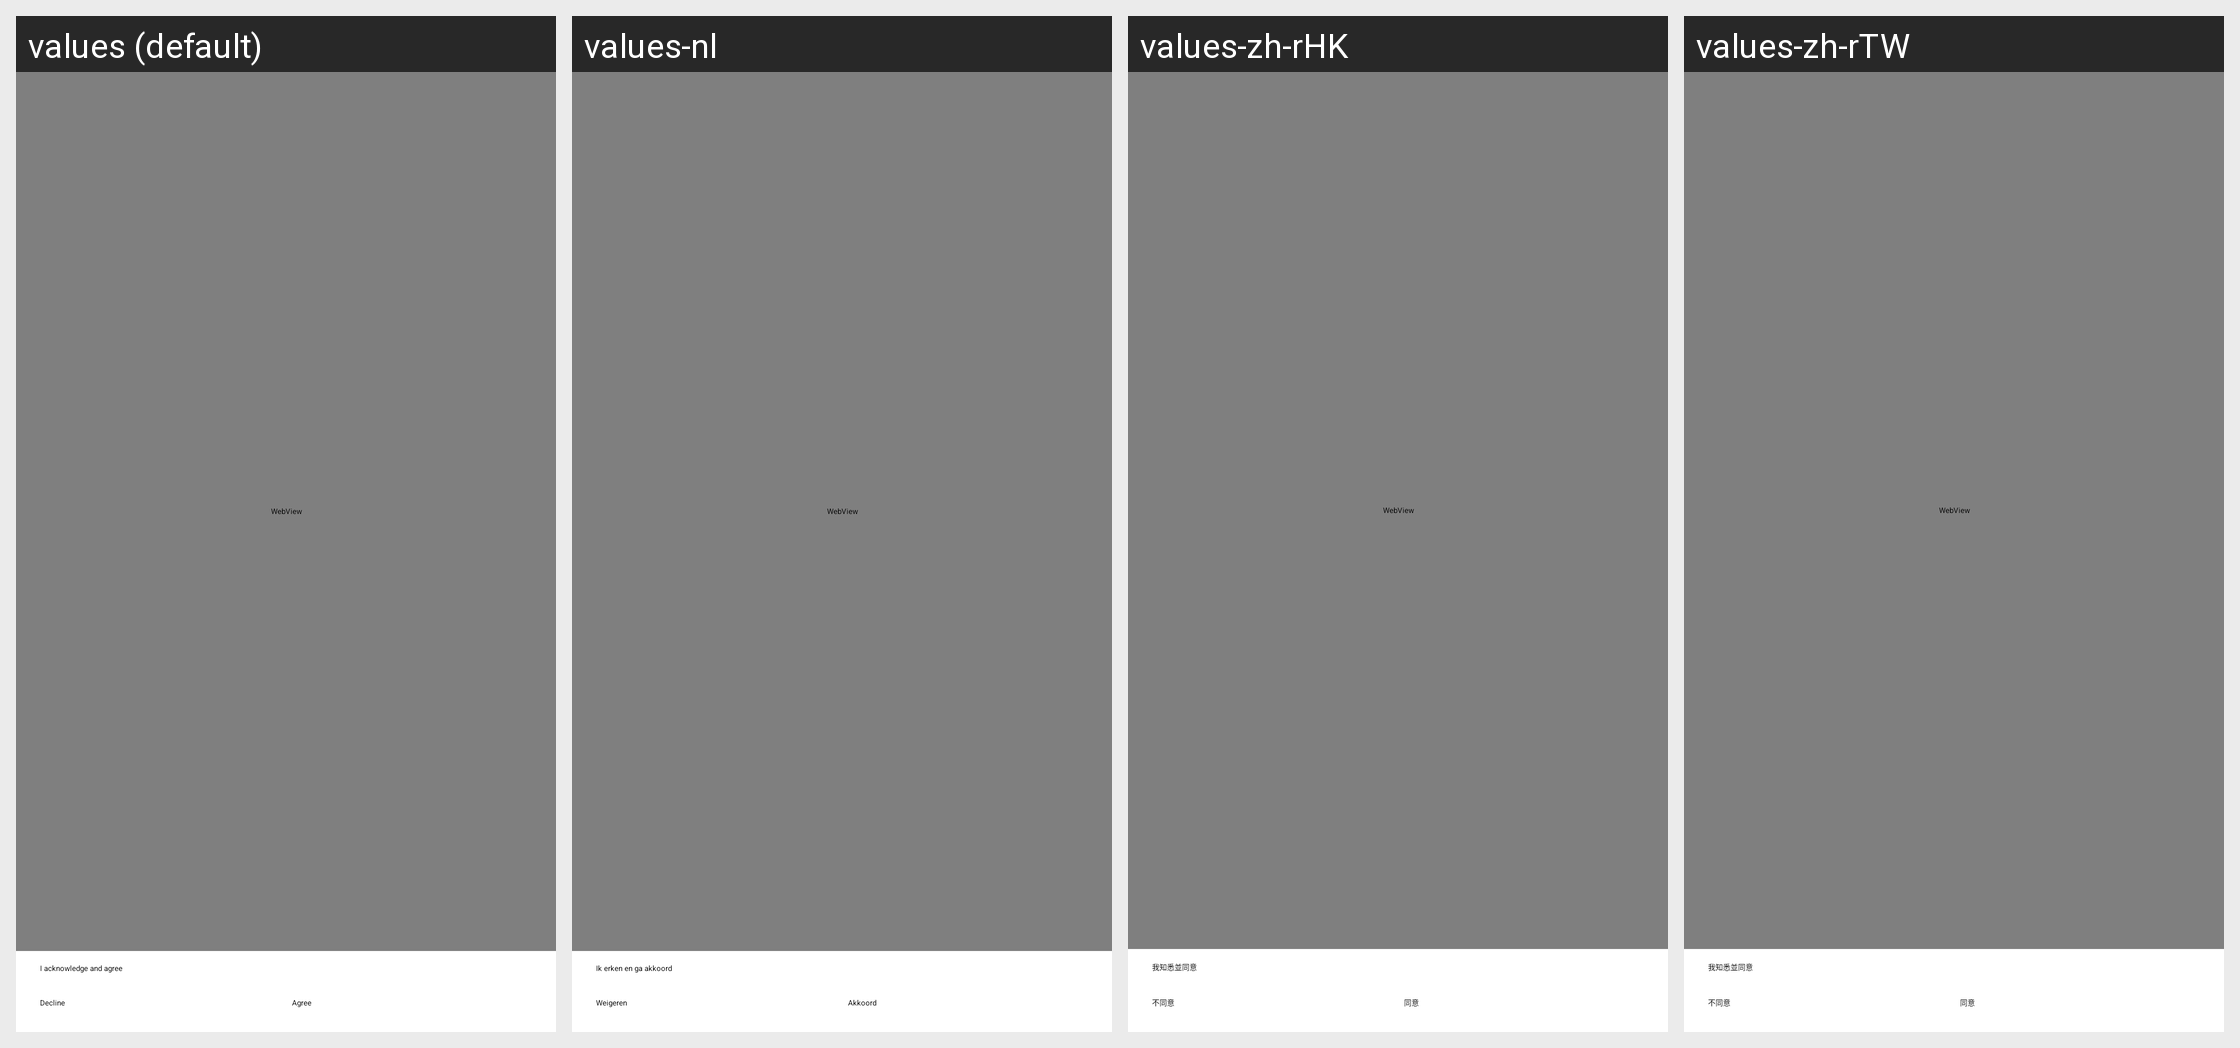

The same Android screen rendered under several of its app's locales, left to right. List the strings drawn on it with the default value and each locale's translation.
Android screen res/layout/activity_privacy_policy.xml rendered under 4 locales, left to right: values (default), values-nl, values-zh-rHK, values-zh-rTW. Device: Nexus 5 (rendered at 1080×1920; each locale shown at half size, 540×960, under a caption strip naming it); theme AppTheme.
Other locales in the repository, not shown: values-cs, values-de, values-es, values-fr, values-hu, values-ja, values-pl, values-ro, values-ru, values-sk, values-sr, values-tr, values-uk, values-zh-rCN.
Strings drawn on this screen, with the default value and each locale's value (text and hints the layout hard-codes, and strings that could not be matched under every locale, appear in the picture but are not listed):

call_recording_agree
  values: I acknowledge and agree
  values-nl: Ik erken en ga akkoord
  values-zh-rHK: 我知悉並同意
  values-zh-rTW: 我知悉並同意

privacy_decline
  values: Decline
  values-nl: Weigeren
  values-zh-rHK: 不同意
  values-zh-rTW: 不同意

privacy_agree
  values: Agree
  values-nl: Akkoord
  values-zh-rHK: 同意
  values-zh-rTW: 同意
